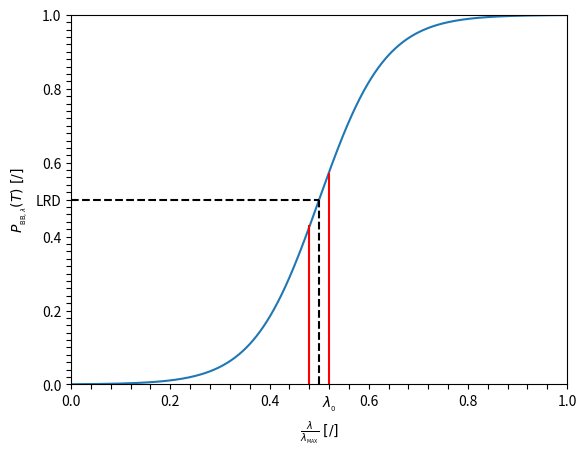

Source code (Python):
import matplotlib.pyplot as plt
import numpy as np
import math
"""
[redacted]
Date: 16/10/2019
Purpose: to generate an explanatory plot illustrating how we converge on a wavelength
         from a randomly generated probability in the RT_LumPack_** routines in
         RadTrans.
"""
NSTEPS = 1000
XSHIFT = 0.5
XSCALE = 15.

XMIN = 0.
XMAX = 1.
YMIN = 0.
YMAX = 1.

YLINEXYVAL=0.5
YLINEYMIN = 0.
XLINEXMIN = 0.
#Value to fudge/make work the vlines landing on the sigmoid function.
FUDGE = 0.2*YLINEXYVAL

#Set the numeber of ticks and number of the subset of those ticks to be labelled
# for both x and y
NTICKS = {"y":50,"x":25,"xlabeled":5,"ylabeled":10}

#Set line positions in x and start and stop in y
YLINE = {"x":YLINEXYVAL,"ymin":YLINEYMIN,"ymax":YLINEXYVAL}
xminval = YLINEXYVAL - 0.5/float(NTICKS['x'])
xmaxval = YLINEXYVAL + 0.5/float(NTICKS['x'])
YMINLINE = {"x":xminval,"ymin":YLINEYMIN,"ymax":xminval*(1.0 - FUDGE)}
YMAXLINE = {"x":xmaxval,"ymin":YLINEYMIN,"ymax":xmaxval*(1.0 + FUDGE)}

#Horizontal line
XLINE = {"y":YLINEXYVAL,"xmin":XLINEXMIN,"xmax":YLINEXYVAL}
#------------------------------------------------------------------------------#
#   Functions
#
#------------------------------------------------------------------------------#

def shifted_sigmoid(x):
    """
    Produces a scaled sigmoid, shifted in x by XSHIFT and compressed in "frequency"
    in x by "XSCALE". This produces a logistic sigmoid between y=0 and y=1 in the range
    x=0 x=1 using XSHIFT = 0.5 XSCALE = 15.
    """
    s = np.array([(1./(1. + math.exp(XSCALE*(-z+XSHIFT)) )) for z in x])
    return s
#------------------------------------------------------------------------------#
def get_ticks(nticks,nlabeledticks,valmin=0.,valmax=1.):
    """
    Produces nticks of ticks in range valmin to valmax. Of those ticks,
    nlabeledticks have labels with correct values, the remainder are blank.
    """
    ticks = np.linspace(valmin,valmax,num=nticks+1)
    labels = []
    for i in range(0,nticks+1):
        val = ticks[i]
        if i % nlabeledticks != 0:
            labels.append(" ")
        else:
            labels.append(val)
    return ticks, labels
#------------------------------------------------------------------------------#
x = np.linspace(XMIN,XMAX,NSTEPS)
y = shifted_sigmoid(x)

xticks, xlabels = get_ticks(NTICKS['x'],NTICKS['xlabeled'],valmin=XMIN, valmax=XMAX)
yticks, ylabels = get_ticks(NTICKS['y'],NTICKS['ylabeled'],valmin=YMIN, valmax=YMAX)

ylabels[int(int(NTICKS['y'])/2)] = "LRD"
xlabels[int(math.ceil(int(NTICKS['x'])/2))] = r"$\lambda_{_0}$"

ax = plt.gca()
plt.plot(x,y)

plt.vlines(x=[YLINE["x"], YMINLINE["x"], YMAXLINE["x"]], \
ymin=[YLINE["ymin"], YMINLINE["ymin"], YMAXLINE["ymin"]], \
ymax=[YLINE["ymax"], YMINLINE["ymax"], YMAXLINE["ymax"]], \
colors=["black","red","red"],linestyles=["dashed","solid","solid"])

plt.hlines(y=XLINE["y"],xmin=XLINE['xmin'],xmax=XLINE['xmax'], \
colors="black", linestyles="dashed")

ax.set_xlabel(r"$\frac{\lambda}{\lambda_{_{\rm MAX}}} \; [/]$")
ax.set_ylabel(r"$P_{_{{\rm BB},\lambda}}(T) \; [/]$")
ax.set(xticks=xticks)
ax.set_xticklabels(xlabels)
ax.set(yticks=yticks)
ax.set_yticklabels(ylabels)
plt.xlim(XMIN,XMAX)
plt.ylim(YMIN,YMAX)
plt.show()
